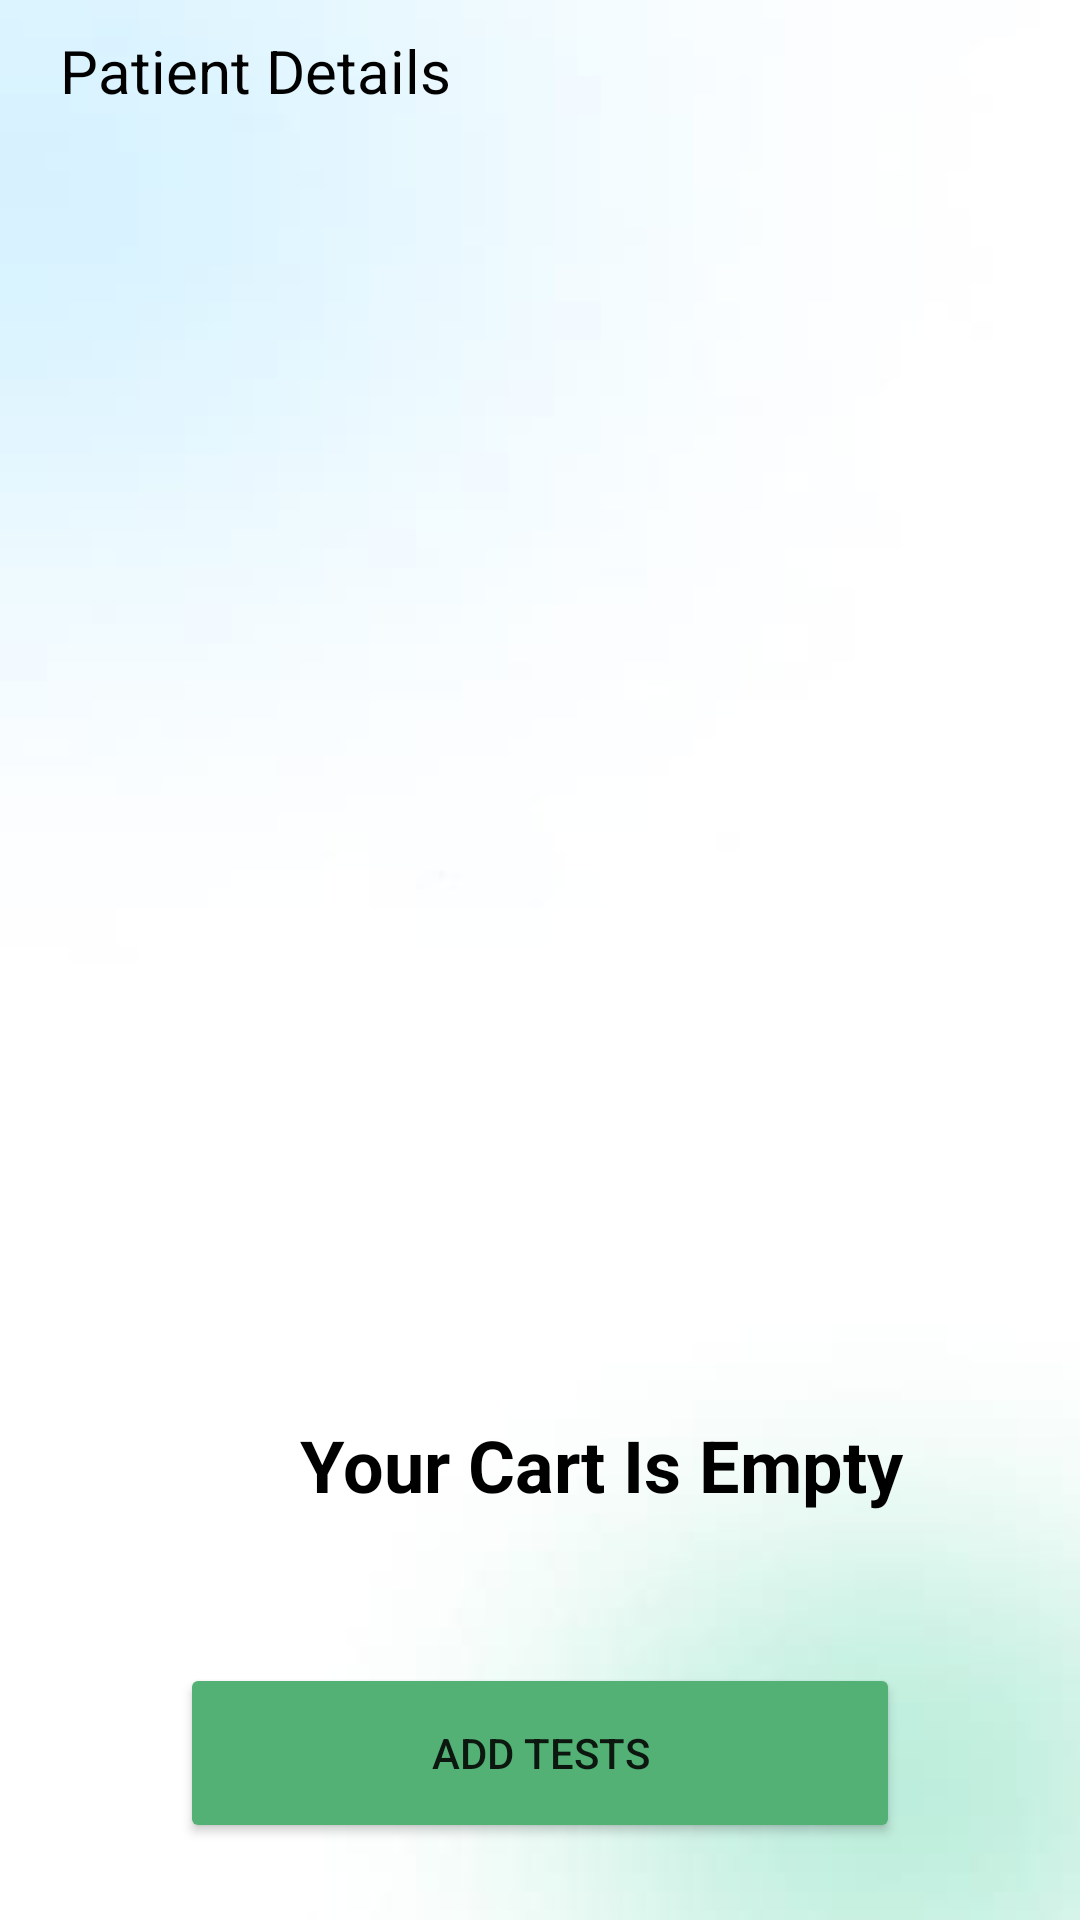

Write the Android layout XML for this screen, with the resource values it uses.
<!-- AndroidManifest.xml: application theme Theme.Hospital -->
<!-- res/layout/activity_patient_detailes.xml -->
<?xml version="1.0" encoding="utf-8"?>
<LinearLayout xmlns:android="http://schemas.android.com/apk/res/android"
    xmlns:app="http://schemas.android.com/apk/res-auto"
    android:layout_width="match_parent"
    android:layout_height="match_parent"
    xmlns:tools="http://schemas.android.com/tools"
    android:orientation="vertical"
    android:background="@drawable/backgroundimage">

    <LinearLayout
        android:layout_width="wrap_content"
        android:layout_height="wrap_content">

        <RelativeLayout
            android:layout_width="wrap_content"
            android:layout_height="wrap_content">
            <LinearLayout
                android:layout_width="wrap_content"
                android:layout_height="wrap_content">

                <TextView
                    android:layout_width="wrap_content"
                    android:layout_height="wrap_content"
                    android:text="Patient Details"
                    android:textSize="20dp"
                    android:textColor="@color/black"
                    android:layout_marginLeft="20dp"
                    android:layout_marginTop="10dp"/>
            </LinearLayout>

        </RelativeLayout>

    </LinearLayout>
    <ImageView
        android:id="@+id/imageView7"
        android:layout_width="260dp"
        android:layout_height="260dp"
        android:layout_marginLeft="70dp"
        android:layout_marginTop="150dp"
        app:srcCompat="@drawable/_036_12_cancel_order_icon_iconbunny" />
    <TextView
        android:layout_width="wrap_content"
        android:layout_height="wrap_content"
        android:text="Your Cart Is Empty"
        android:layout_marginRight="10dp"
        android:layout_marginLeft="100dp"
        android:layout_marginTop="25dp"
        android:textColor="#000000"
        android:textSize="24sp"
        android:textStyle="bold"/>
    <Button
        android:id="@+id/button3"
        android:layout_width="match_parent"
        android:layout_height="60dp"
        android:layout_marginTop="50dp"
        android:text="Add Tests"
        android:backgroundTint="#53B175"
        android:layout_marginLeft="60dp"
        android:layout_marginRight="60dp"/>

</LinearLayout>
<!-- resources referenced by this layout -->
<resources>
  <color name="black">#FF000000</color>
  <!-- drawable backgroundimage: png bitmap (drawable-v24, 19536 bytes) -->
  <style name="Theme.Hospital" parent="Theme.MaterialComponents.DayNight.NoActionBar">
          
          <item name="colorPrimary">#1AB853</item>
          <item name="colorPrimaryVariant">#1AB853</item>
          <item name="colorOnPrimary">@color/white</item>
          
          <item name="colorSecondary">@color/teal_200</item>
          <item name="colorSecondaryVariant">@color/teal_700</item>
          <item name="colorOnSecondary">@color/black</item>
          
          <item name="android:statusBarColor" tools:targetApi="l">?attr/colorPrimaryVariant</item>
          
      </style>
  <color name="white">#FFFFFFFF</color>
  <color name="teal_200">#FF03DAC5</color>
  <color name="teal_700">#FF018786</color>
</resources>
